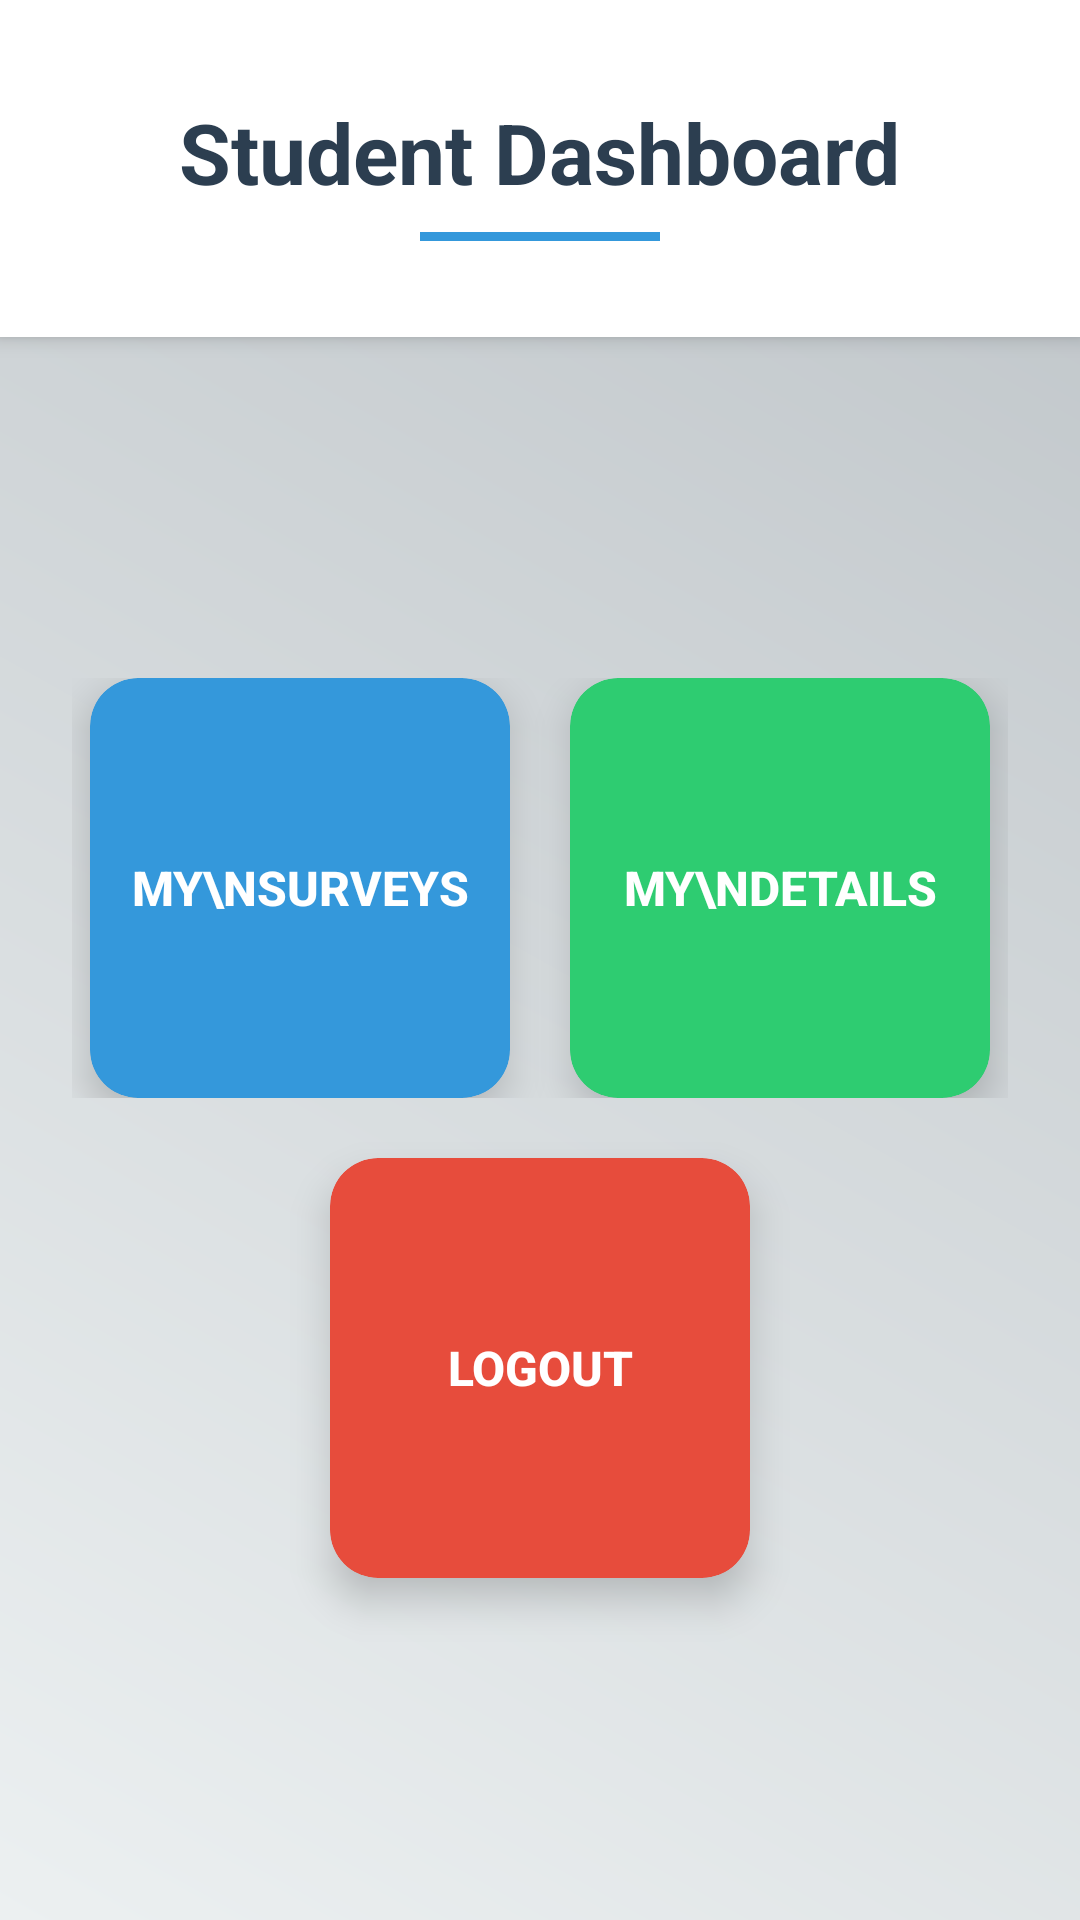

Reconstruct the res/layout file that produces this screen, plus the resources it refers to.
<!-- AndroidManifest.xml: application theme Theme.ArielSurveysApp -->
<!-- res/layout/activity_student_dashboard.xml -->
<?xml version="1.0" encoding="utf-8"?>
<androidx.constraintlayout.widget.ConstraintLayout xmlns:android="http://schemas.android.com/apk/res/android"
    xmlns:app="http://schemas.android.com/apk/res-auto"
    xmlns:tools="http://schemas.android.com/tools"
    android:id="@+id/main"
    android:layout_width="match_parent"
    android:layout_height="match_parent"
    tools:context=".StudentDashboardActivity"
    android:background="@drawable/gradient_background">

    <LinearLayout
        android:id="@+id/headerLayout"
        android:layout_width="match_parent"
        android:layout_height="wrap_content"
        android:orientation="vertical"
        android:background="#ffffff"
        android:padding="32dp"
        android:elevation="4dp"
        app:layout_constraintTop_toTopOf="parent"
        app:layout_constraintStart_toStartOf="parent"
        app:layout_constraintEnd_toEndOf="parent">

        <TextView
            android:id="@+id/title"
            android:layout_width="wrap_content"
            android:layout_height="wrap_content"
            android:layout_gravity="center"
            android:text="Student Dashboard"
            android:textSize="28sp"
            android:textStyle="bold"
            android:textColor="#2c3e50"/>

        <View
            android:layout_width="80dp"
            android:layout_height="3dp"
            android:layout_gravity="center"
            android:layout_marginTop="8dp"
            android:background="#3498db"/>

    </LinearLayout>

    <LinearLayout
        android:layout_width="match_parent"
        android:layout_height="0dp"
        android:orientation="vertical"
        android:padding="24dp"
        android:gravity="center"
        app:layout_constraintTop_toBottomOf="@id/headerLayout"
        app:layout_constraintBottom_toBottomOf="parent"
        app:layout_constraintStart_toStartOf="parent"
        app:layout_constraintEnd_toEndOf="parent">

        <LinearLayout
            android:layout_width="match_parent"
            android:layout_height="wrap_content"
            android:orientation="horizontal"
            android:gravity="center"
            android:layout_marginBottom="20dp">

            <androidx.cardview.widget.CardView
                android:layout_width="140dp"
                android:layout_height="140dp"
                android:layout_marginEnd="10dp"
                app:cardCornerRadius="16dp"
                app:cardElevation="8dp"
                app:cardBackgroundColor="#3498db">

                <Button
                    android:id="@+id/mySurveysBtn"
                    android:layout_width="match_parent"
                    android:layout_height="match_parent"
                    android:background="@android:color/transparent"
                    android:text="My\nSurveys"
                    android:textColor="#ffffff"
                    android:textSize="16sp"
                    android:textStyle="bold"
                    android:gravity="center"/>

            </androidx.cardview.widget.CardView>

            <androidx.cardview.widget.CardView
                android:layout_width="140dp"
                android:layout_height="140dp"
                android:layout_marginStart="10dp"
                app:cardCornerRadius="16dp"
                app:cardElevation="8dp"
                app:cardBackgroundColor="#2ecc71">

                <Button
                    android:id="@+id/myDetailsBtn"
                    android:layout_width="match_parent"
                    android:layout_height="match_parent"
                    android:background="@android:color/transparent"
                    android:text="My\nDetails"
                    android:textColor="#ffffff"
                    android:textSize="16sp"
                    android:textStyle="bold"
                    android:gravity="center"/>

            </androidx.cardview.widget.CardView>

        </LinearLayout>

        <androidx.cardview.widget.CardView
            android:layout_width="140dp"
            android:layout_height="140dp"
            app:cardCornerRadius="16dp"
            app:cardElevation="8dp"
            app:cardBackgroundColor="#e74c3c">

            <Button
                android:id="@+id/logoutBtn"
                android:layout_width="match_parent"
                android:layout_height="match_parent"
                android:background="@android:color/transparent"
                android:text="Logout"
                android:textColor="#ffffff"
                android:textSize="16sp"
                android:textStyle="bold"
                android:gravity="center"/>

        </androidx.cardview.widget.CardView>

    </LinearLayout>

</androidx.constraintlayout.widget.ConstraintLayout>
<!-- resources referenced by this layout -->
<resources>
  <!-- drawable gradient_background (drawable) -->
  <?xml version="1.0" encoding="utf-8"?>
  <shape xmlns:android="http://schemas.android.com/apk/res/android">
      <gradient
          android:startColor="#ecf0f1"
          android:endColor="#bdc3c7"
          android:angle="45" />
  </shape>
  <style name="Theme.ArielSurveysApp" parent="Base.Theme.ArielSurveysApp" />
  <style name="Base.Theme.ArielSurveysApp" parent="Theme.Design.Light">
          
          
      </style>
</resources>
